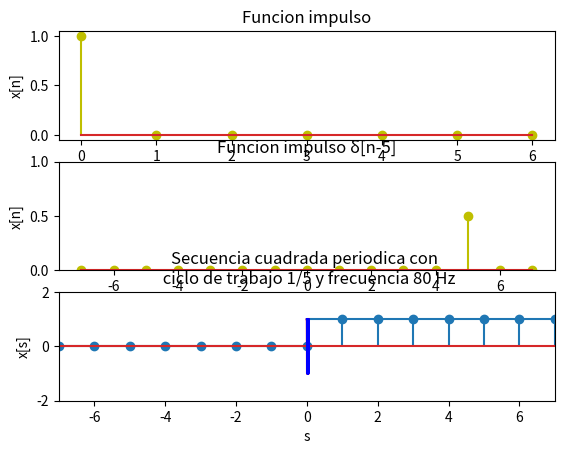

Reproduce this figure in Python. (Note: this script raises an exception after producing the figure.)
#Practica 1 Laboratorio de comunicaciones 4 

import matplotlib.pyplot as plt
from scipy import signal
import numpy as np
'''
1. Un impulso unitario centrado en n=0 con una longitud de X puntos con 0 ≤ n ≤ X-1.
'''
n=7
x1 = np.arange(0,n,1)
xn1 = np.zeros(n)
xn1[0]=1
plt.figure()
plt.subplot(311)
plt.stem(x1,xn1,'y')
plt.title('Funcion impulso')
plt.ylabel('x[n]')
'''
2. Una secuencia x[n] = 0.5 δ[n-5] , para –X ≤ n ≤ X
'''
x2 = np.arange(-n,n+1,1)
xn2 = np.zeros(2*n+1)
xn2[n+5]=0.5

plt.subplot(312)
plt.stem(x2,xn2,'y')
plt.ylim(0,1)
plt.title('Funcion impulso δ[n-5]' )
plt.ylabel('x[n]')
'''
3. Un escalón que inicie en n=0 con una longitud de X puntos. La grafica debe ser –X ≤ n ≤ X.
'''
x3 = np.arange(-n,n+1,1)
xn3 = np.zeros(2*n+1)
xn3[n+1:]=1

plt.subplot(313)
plt.step(x3,xn3)
plt.ylim(0,1.5)
plt.xlim(-n,n)
plt.stem(x3,xn3)
plt.title('Funcion escalon')
plt.ylabel('x[n]')
plt.xlabel('n')
plt.show()

'''
4. Una secuencia cuadrada períodica con ciclo de trabajo X/5 y frecuencia 10*X Hz.
'''
from scipy import signal
import matplotlib.pyplot as plt
import numpy as np 
n=8
t = np.linspace(0,1/20,320)
plt.plot(t, signal.square(2 * np.pi * 10*n * t,0.2),'r',t,signal.square(2*np.pi*10*n*t),'b')
plt.ylim(-2, 2)
plt.title('Secuencia cuadrada periodica con \n ciclo de trabajo 1/5 y frecuencia 80 Hz')
plt.ylabel('x[s]')
plt.xlabel('s')
plt.show()

'''
5. Dos secuencias sinusoidales: una cosenoidal y una senoidal de frecuencia 10*X Hz.
'''
#x[n]=A*np.sin(w0*n+phi)
#frecuencia f=w/2*pi

f = 80
w = 2*np.pi*f
x5 = np.linspace(-1/40,1/40,80)
ys = np.sin(w*x5) 
yc = np.cos(w*x5)
plt.figure()
plt.ylabel('x(t)')
plt.xlabe('t')
plt.title('secuencias seno y coseno')
plt.subplot(211)
#plt.step(x5,y5,'r',where='mid' )
plt.stem(x5,ys,'r')
plt.ylabel('x[n]')
plt.xlabel('n')
plt.grid(True)
plt.title('sin[n]')
plt.subplot(212)
#plt.step(x5,y51,'b',where='mid')
plt.stem(x5,yc,'b')
plt.ylabel('x[n]')
plt.xlabel('n')
plt.title('cos[n]')
plt.grid(True)
plt.show()

'''
6. Una secuencia exponencial real creciente y decreciente. Utilice el parámetro de crecimiento y decrecimiento con el valor X.
'''
#x[n] = Aalpha^n
#0<alpha<1 decreciente 
#-1<alpha<0 creciente 
A = 1
a = 0.8
n = np.linspace(0,20,40)
#Decrecimiento

plt.figure()
xn1 = A*a**n
xn2 = A*-a**n
subplot(2,1,1)
plt.stem(n,xn1,'r')
subplot(2,1,2)
plt.stem(n,xn2,'b')
plt.show()
#Crecimiento

'''
7. Una secuencia senoidal amortiguada exponencialmente, utilizando las secuencias de los incisos 5 y 6.
'''

f = 80
w = 2*np.pi*f
x5 = np.linspace(-1/20,1/20, 80)
ys = np.sin(w*x5) 
A = 1
a =  0.9
n = np.linspace(0,20,80)
#Decrecimiento
xn1 = A*a**n
xo = ys*xn1
plt.figure()
plt.subplot(2,1,1)
plt.stem(n,xo)
plt.subplot(2,1,2)
plt.plot(n,xo)
plt.show()












A=1
w1=np.pi/3
w2=np.pi/3
w3=7*np.pi/3
n=np.arange(-10,10,1)
x1=A*np.sin(w1*n)
x2=A*np.sin(w2*(n+6))
x3=A*np.sin(w3*n)
plt.figure()
plt.subplot(311)
plt.stem(n,x1)
plt.subplot(312)
plt.stem(n,x2)
plt.subplot(313)
plt.stem(n,x3)
plt.show()

